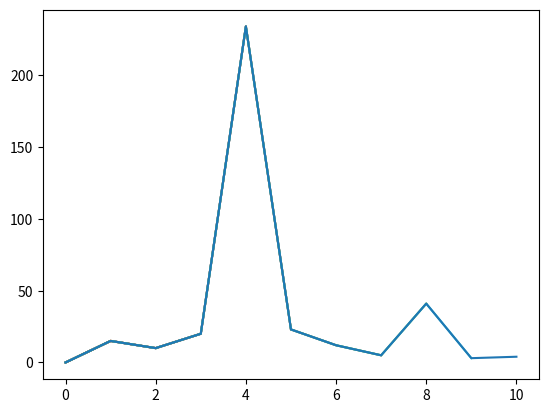

Here is the Python script that generated this plot:
import numpy as np
import matplotlib.pyplot as plt

money = [0, 15, 10, 20, 234, 23, 12, 5, 41, 3, 4]


def vis(Y):
    plt.ion()
    plt.show()
    # Y = $ value
    # T = final time
    T = len(Y)
    Ysub = []
    Tsub = []
    for t in range(0, T):
        print(t, Y[t])
        Ysub.append(Y[t])
        Tsub.append(t)
        # [redacted]
        plt.plot(Tsub, Ysub, '-')
        #plt.axis([0, 10, 0, 20])
        plt.show()
        plt.pause(0.1)

    return

if __name__ == "__main__":
    vis(money)
    
    